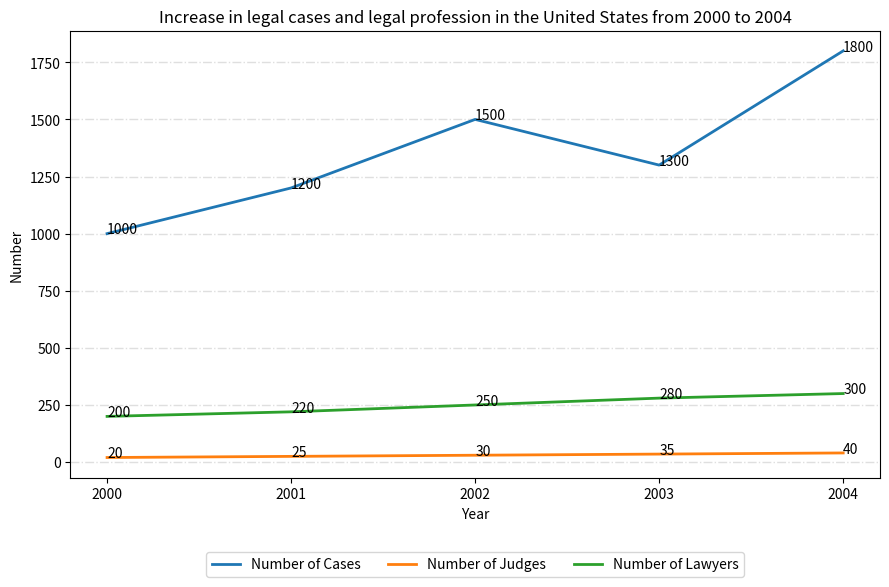

This figure's Python source: (Note: this script raises an exception after producing the figure.)

import matplotlib.pyplot as plt
import numpy as np

# Create figure
fig = plt.figure(figsize=(9, 6))
ax = fig.add_subplot()

# Set data
x = np.arange(2000, 2005)
y1 = [1000, 1200, 1500, 1300, 1800]
y2 = [20, 25, 30, 35, 40]
y3 = [200, 220, 250, 280, 300]

# Draw line chart
ax.plot(x, y1, label = 'Number of Cases', linewidth = 2)
ax.plot(x, y2, label = 'Number of Judges', linewidth = 2)
ax.plot(x, y3, label = 'Number of Lawyers', linewidth = 2)

# Set labels
ax.set_title('Increase in legal cases and legal profession in the United States from 2000 to 2004')
ax.set_xlabel('Year')
ax.set_ylabel('Number')

# Set xticks
xticks_labels = [str(i) for i in x]
ax.set_xticks(x)
ax.set_xticklabels(xticks_labels)

# Set grids
ax.grid(axis='y', linestyle='-.', alpha=0.4, linewidth=1)

# Set legend
ax.legend(loc='upper center', bbox_to_anchor=(0.5, -0.15), ncol=3)

# Annotate data points
for a,b in zip(x,y1):
    ax.annotate(str(b),xy=(a,b))
for c,d in zip(x,y2):
    ax.annotate(str(d),xy=(c,d))
for e,f in zip(x,y3):
    ax.annotate(str(f),xy=(e,f))

# Resize the figure
fig.tight_layout()

# Save the figure
plt.savefig('line chart/png/145.png')

# Clear current image
plt.clf()
